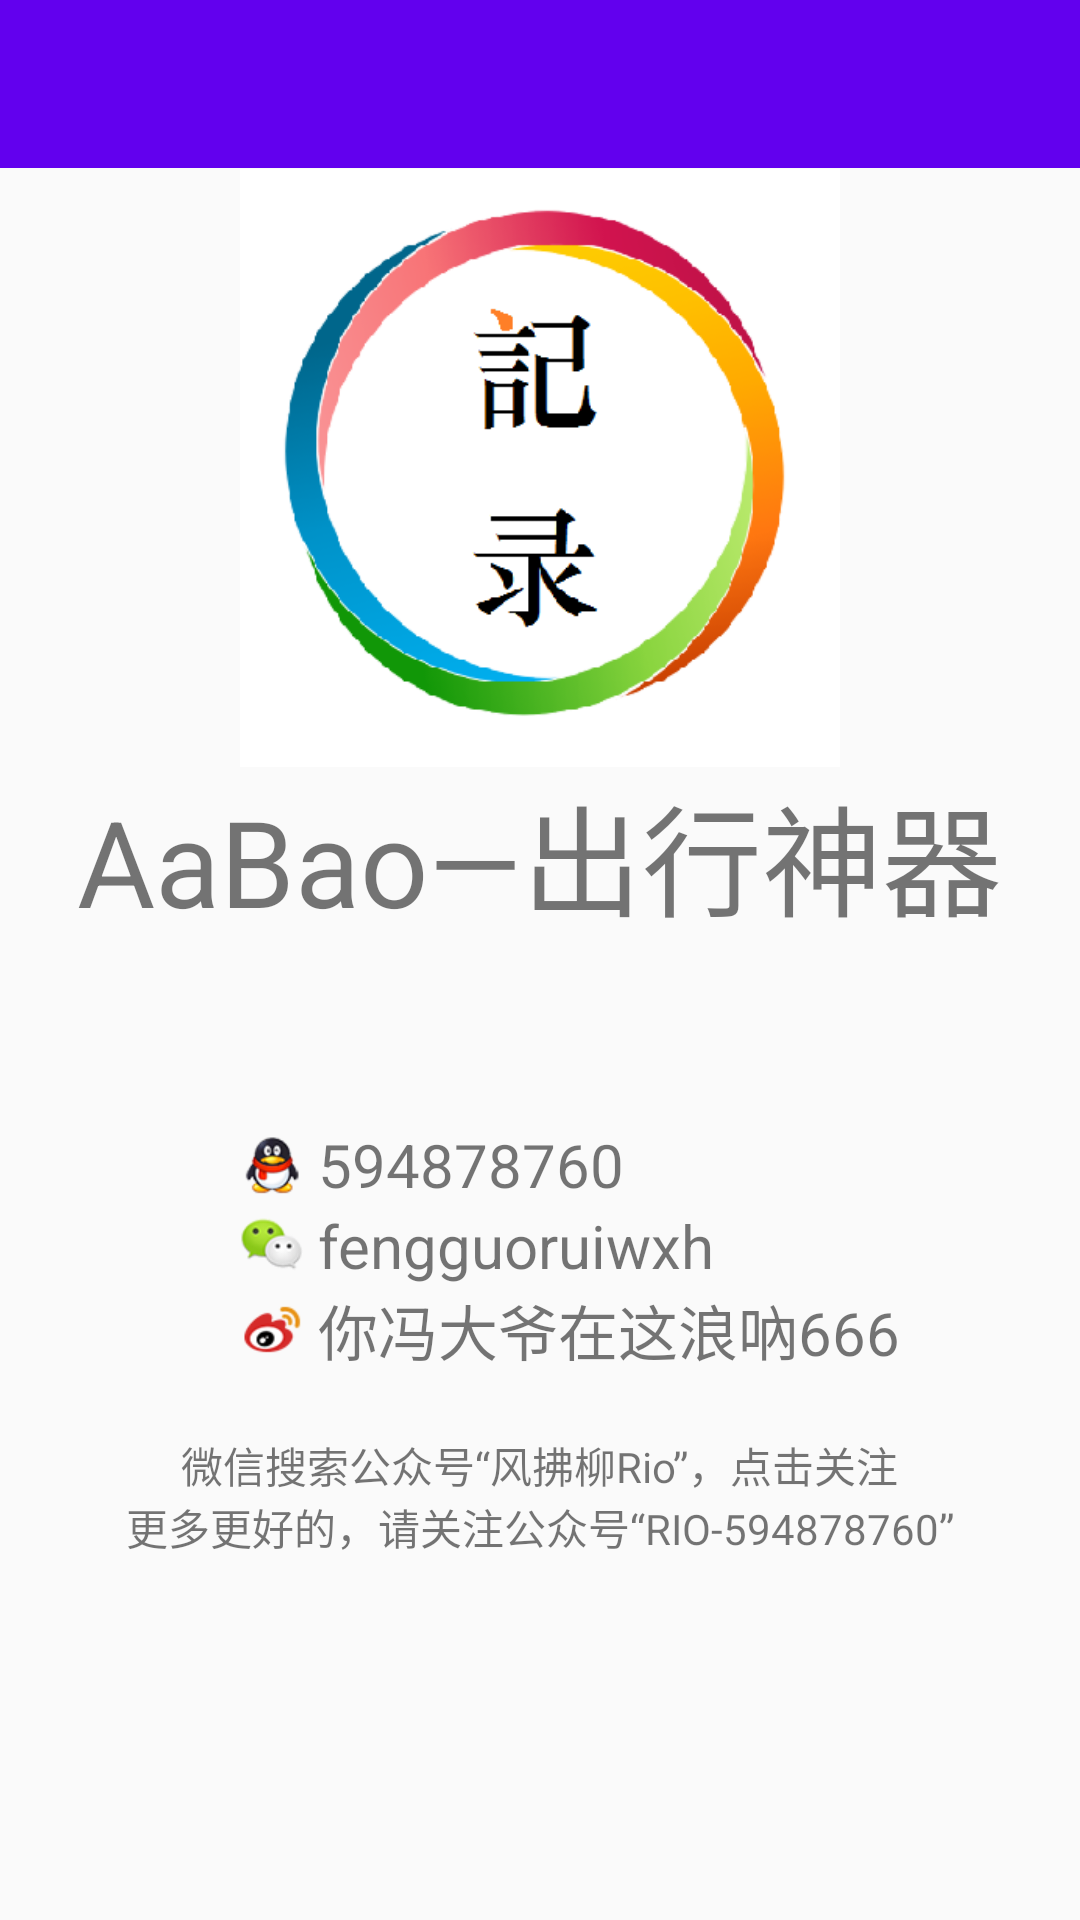

Layout XML and referenced resources for this Android screen:
<!-- AndroidManifest.xml: application theme AppTheme -->
<!-- res/layout/activity_about.xml -->
<?xml version="1.0" encoding="utf-8"?>
<LinearLayout xmlns:android="http://schemas.android.com/apk/res/android"
              xmlns:app="http://schemas.android.com/apk/res-auto"
              android:layout_width="match_parent"
              android:layout_height="match_parent"
              android:orientation="vertical">

    <android.support.v7.widget.Toolbar
        android:id="@+id/toolbar"
        style="@style/MyToolbar"
        app:popupTheme="@style/ThemeOverlay.AppCompat.Light"/>

    <ImageView
        android:layout_width="200dp"
        android:layout_height="200dp"
        android:layout_gravity="center_horizontal"
        android:src="@mipmap/ic_launcher"/>

    <TextView
        android:layout_width="wrap_content"
        android:layout_height="wrap_content"
        android:layout_gravity="center_horizontal"
        android:text="AaBao—出行神器"
        android:textSize="40sp"/>

    <TextView
        android:id="@+id/tv_version"
        android:layout_width="wrap_content"
        android:layout_height="wrap_content"
        android:layout_gravity="center_horizontal"
        android:textColor="#000000"
        android:textSize="30sp"/>

    <LinearLayout
        android:layout_width="match_parent"
        android:layout_height="wrap_content"
        android:gravity="center_vertical"

        android:orientation="horizontal"
        android:paddingLeft="80dp"
        android:paddingTop="20dp">

        <ImageView
            android:layout_width="wrap_content"
            android:layout_height="wrap_content"
            android:src="@mipmap/qq"/>

        <TextView
            android:layout_width="wrap_content"
            android:layout_height="wrap_content"
            android:layout_gravity="center_vertical"
            android:text=" 594878760"
            android:textSize="20sp"/>
    </LinearLayout>

    <LinearLayout
        android:layout_width="match_parent"
        android:layout_height="wrap_content"
        android:gravity="center_vertical"

        android:orientation="horizontal"
        android:paddingLeft="80dp">

        <ImageView
            android:layout_width="wrap_content"
            android:layout_height="wrap_content"
            android:src="@mipmap/wechat"/>

        <TextView
            android:layout_width="wrap_content"
            android:layout_height="wrap_content"
            android:layout_gravity="center_vertical"
            android:text=" fengguoruiwxh"
            android:textSize="20sp"/>
    </LinearLayout>

    <LinearLayout
        android:layout_width="match_parent"
        android:layout_height="wrap_content"
        android:gravity="center_vertical"
        android:orientation="horizontal"
        android:paddingLeft="80dp">

        <ImageView
            android:layout_width="wrap_content"
            android:layout_height="wrap_content"
            android:src="@mipmap/sina"/>

        <TextView
            android:layout_width="wrap_content"
            android:layout_height="wrap_content"
            android:layout_gravity="center_vertical"
            android:text=" 你冯大爷在这浪吶666"
            android:textSize="20sp"/>
    </LinearLayout>


    <TextView
        android:layout_width="wrap_content"
        android:layout_height="wrap_content"
        android:layout_gravity="center_horizontal"
        android:paddingTop="20dp"
        android:text="微信搜索公众号“风拂柳Rio”，点击关注"/>

    <TextView
        android:layout_width="wrap_content"
        android:layout_height="wrap_content"
        android:layout_gravity="center_horizontal"
        android:text="更多更好的，请关注公众号“RIO-594878760”"/>

</LinearLayout>
<!-- resources referenced by this layout -->
<resources>
  <!-- mipmap ic_launcher: png bitmap (mipmap-hdpi, 39256 bytes) -->
  <!-- mipmap qq: png bitmap (mipmap-xhdpi, 2131 bytes) -->
  <!-- mipmap sina: png bitmap (mipmap-xhdpi, 1206 bytes) -->
  <!-- mipmap wechat: png bitmap (mipmap-xhdpi, 2135 bytes) -->
  <style name="MyToolbar">
          <item name="android:layout_width">match_parent</item>
          <item name="android:layout_height">?attr/actionBarSize</item>
          <item name="android:background">?attr/colorPrimary</item>
          <item name="android:theme">@style/ThemeOverlay.AppCompat.Dark.ActionBar</item>
      </style>
  <style name="AppTheme" parent="Theme.AppCompat.Light.NoActionBar">
          
          <item name="colorPrimary">@color/colorPrimary</item>
          <item name="colorPrimaryDark">@color/colorPrimaryDark</item>
          <item name="colorAccent">@color/colorAccent</item>
      </style>
  <!-- not gathered from this repository: default colours our renderer supplied (Android Studio template values) -->
  <color name="colorPrimary">#FF6200EE</color>
  <color name="colorPrimaryDark">#FF3700B3</color>
  <color name="colorAccent">#FF03DAC5</color>
</resources>
